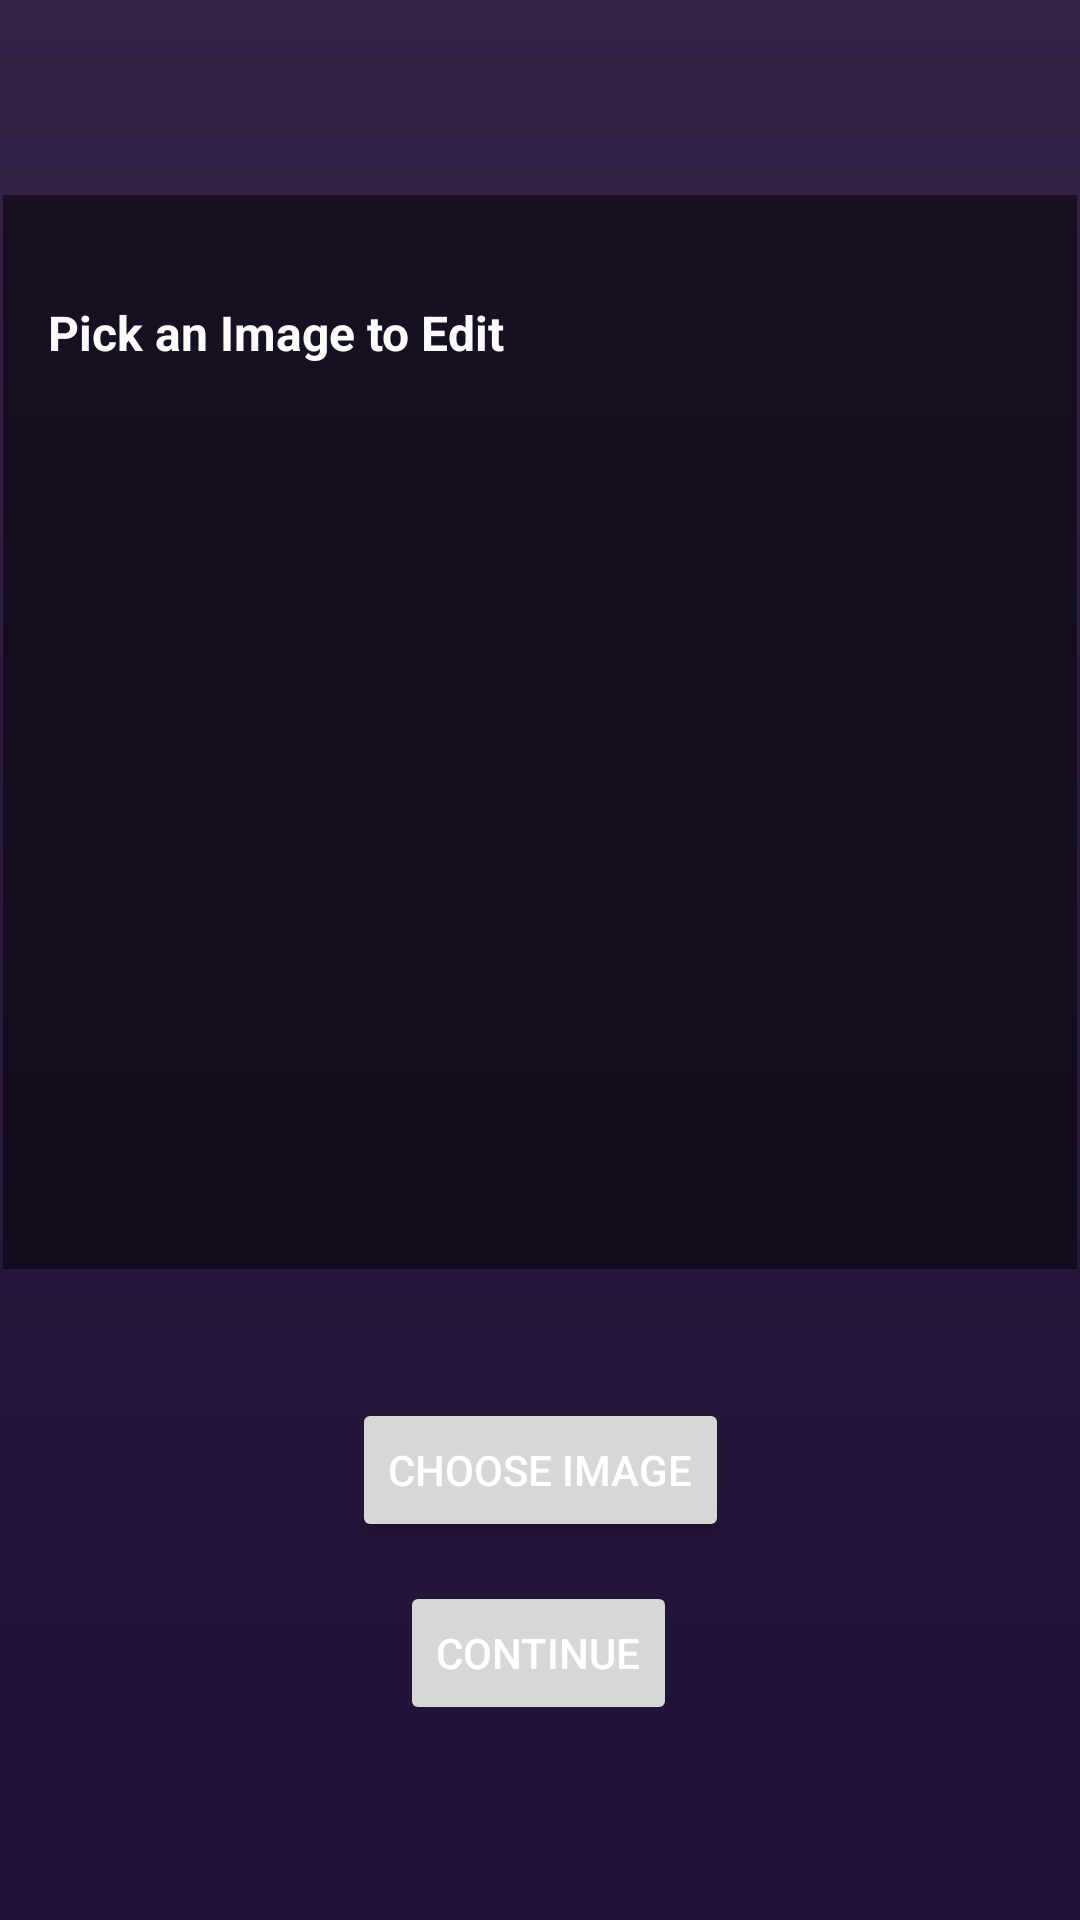

Write the Android layout XML for this screen, with the resource values it uses.
<!-- AndroidManifest.xml: application theme AppTheme -->
<!-- res/layout/activity_image_picker.xml -->
<?xml version="1.0" encoding="utf-8"?>
<androidx.constraintlayout.widget.ConstraintLayout xmlns:android="http://schemas.android.com/apk/res/android"
    xmlns:app="http://schemas.android.com/apk/res-auto"
    xmlns:tools="http://schemas.android.com/tools"
    android:layout_width="match_parent"
    android:layout_height="match_parent"
    android:background="@drawable/gradient_dark"
    tools:context=".ImagePicker">

    <Button
        android:id="@+id/pickImageButton"
        android:layout_width="wrap_content"
        android:layout_height="wrap_content"
        android:layout_marginBottom="13dp"
        android:onClick="openGallery"
        android:text="@string/pick_image_button_text"
        android:textAlignment="center"
        android:textColor="#FFFFFF"
        app:layout_constraintBottom_toTopOf="@+id/continueButton"
        app:layout_constraintEnd_toEndOf="parent"
        app:layout_constraintStart_toStartOf="parent" />

    <Button
        android:id="@+id/continueButton"
        android:layout_width="wrap_content"
        android:layout_height="wrap_content"
        android:layout_marginStart="16dp"
        android:layout_marginBottom="65dp"
        android:enabled="false"
        android:onClick="toStyleTransfer"
        android:text="@string/crop_button_text"
        android:textAlignment="center"
        android:textColor="#FFFFFF"
        app:layout_constraintBottom_toBottomOf="parent"
        app:layout_constraintStart_toStartOf="@+id/pickImageButton" />

    <ImageView
        android:id="@+id/selectedImage"
        android:layout_width="0dp"
        android:layout_height="wrap_content"
        android:layout_marginStart="1dp"
        android:layout_marginEnd="1dp"
        android:layout_marginBottom="43dp"
        android:adjustViewBounds="true"
        android:contentDescription="@string/selected_image_description"
        android:scaleType="fitCenter"
        app:layout_constraintBottom_toTopOf="@+id/pickImageButton"
        app:layout_constraintEnd_toEndOf="parent"
        app:layout_constraintStart_toStartOf="parent"
        app:srcCompat="@android:drawable/screen_background_dark_transparent" />

    <TextView
        android:id="@+id/styleTransferInstructions"
        android:layout_width="409dp"
        android:layout_height="wrap_content"
        android:layout_marginStart="16dp"
        android:layout_marginTop="100dp"
        android:shadowColor="@color/text_shadow"
        android:shadowDx="4"
        android:shadowDy="4"
        android:shadowRadius="0"
        android:text="@string/image_picker_title"
        android:textColor="@color/light_font"
        android:textSize="16sp"
        android:textStyle="bold"
        app:layout_constraintStart_toStartOf="parent"
        app:layout_constraintTop_toTopOf="parent" />

</androidx.constraintlayout.widget.ConstraintLayout>
<!-- resources referenced by this layout -->
<resources>
  <color name="light_font">#FBFBFB</color>
  <color name="text_shadow">#DF000000</color>
  <!-- drawable gradient_dark (drawable) -->
  <?xml version="1.0" encoding="utf-8"?>
  <shape xmlns:android="http://schemas.android.com/apk/res/android">
      <gradient
          android:angle="90"
          android:endColor="#342247"
          android:startColor="#1f1236" />
  </shape>
  <string name="crop_button_text">Continue</string>
  <string name="image_picker_title">Pick an Image to Edit</string>
  <string name="pick_image_button_text">Choose Image</string>
  <string name="selected_image_description">Selected Image</string>
  <style name="AppTheme" parent="Theme.MaterialComponents.DayNight.NoActionBar">
          
          <item name="colorPrimary">@color/colorPrimary</item>
          <item name="colorPrimaryDark">@color/colorPrimaryDark</item>
          <item name="colorAccent">@color/colorAccent</item>
          <item name="android:windowBackground">@android:color/transparent</item>
          <item name="android:colorBackground">@android:color/transparent</item>
          <item name="android:windowTranslucentStatus">true</item>
          <item name="materialButtonStyle">@style/Widget.App.Button</item>
      </style>
  <color name="colorPrimary">#25111000</color>
  <color name="colorPrimaryDark">#3700B3</color>
  <color name="colorAccent">#03DAC5</color>
  <style name="Widget.App.Button" parent="Widget.MaterialComponents.Button">
          <item name="shapeAppearance">@style/ShapeAppearance.App.SmallComponent</item>
          <item name="android:paddingVertical">15dp</item>
          <item name="android:paddingHorizontal">35dp</item>
      </style>
  <style name="ShapeAppearance.App.SmallComponent" parent="ShapeAppearance.MaterialComponents.SmallComponent">
          <item name="cornerFamily">rounded</item>
          <item name="cornerSize">40dp</item>
      </style>
</resources>
